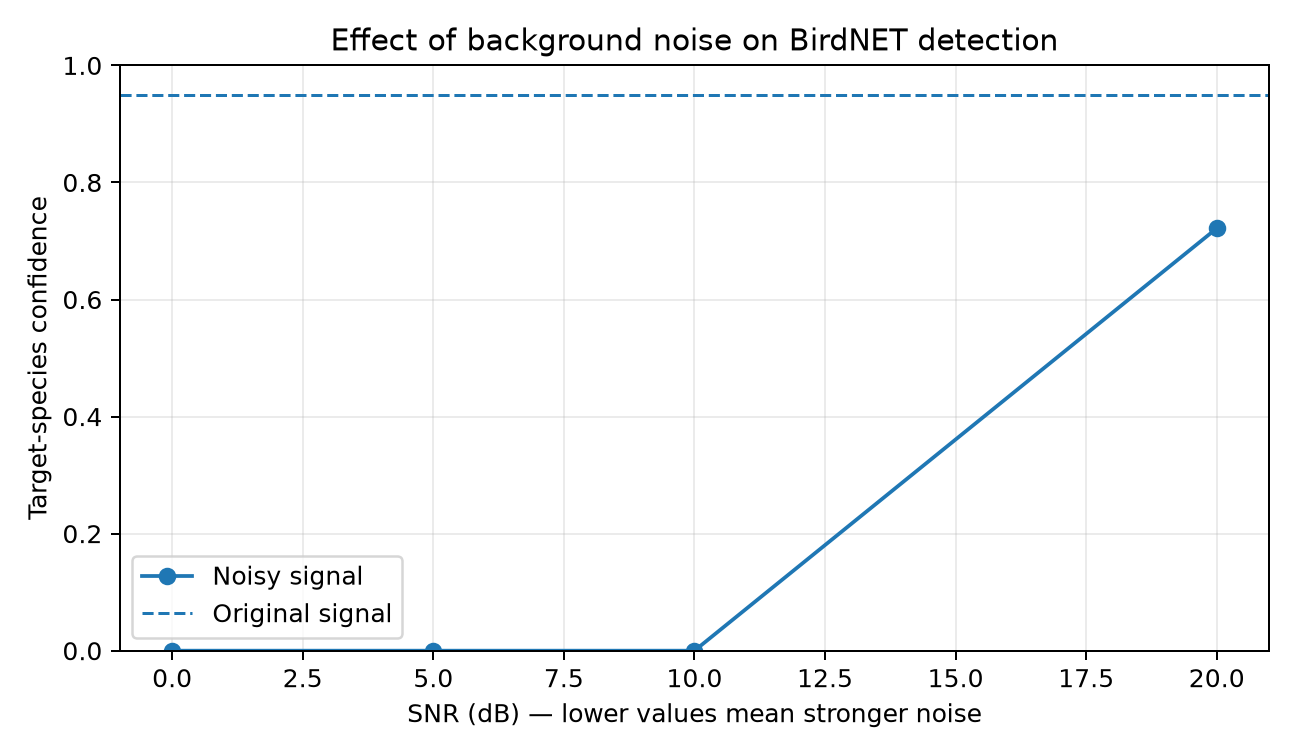

The data file committed next to this chart (first rows):
condition, snr_db, target_species, confidence, rank
original, inf, Junco hyemalis_Dark-eyed Junco, 0.9494, 1
20 dB, 20.0, Junco hyemalis_Dark-eyed Junco, 0.7217, 2
10 dB, 10.0, Junco hyemalis_Dark-eyed Junco, 0.0, 
5 dB, 5.0, Junco hyemalis_Dark-eyed Junco, 0.0, 
0 dB, 0.0, Junco hyemalis_Dark-eyed Junco, 0.0, 
